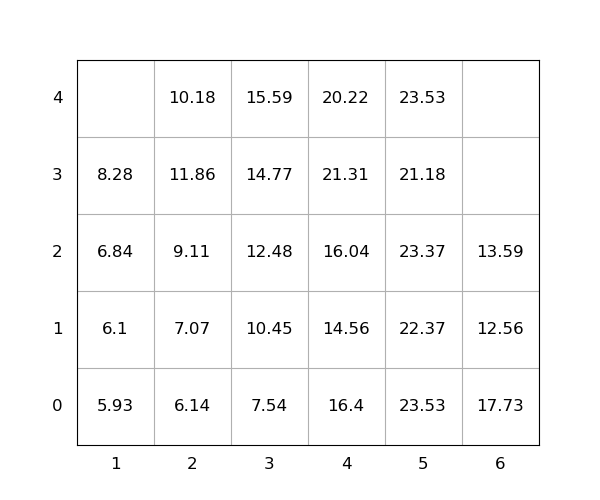

Values plotted in this chart, from the file beside it:
idx, loc_x, loc_y, loc_z, weight, group, score, seq, reloc, size(ft)
1, 3, 0, 0, 7.54, 0, 7.54, 1, 1.0, 20
2, 4, 0, 0, 16.4, 0, 16.4, 2, 1.0, 20
3, 4, 0, 1, 14.56, 0, 14.56, 3, 1.0, 20
4, 5, 0, 0, 23.53, 0, 23.53, 4, 1.0, 20
5, 3, 0, 1, 10.45, 0, 10.45, 5, 1.0, 20
6, 5, 0, 1, 22.37, 0, 22.37, 6, 1.0, 20
7, 5, 0, 2, 23.37, 0, 23.37, 7, 1.0, 20
8, 2, 0, 0, 6.14, 0, 6.14, 8, 0, 20
9, 3, 0, 2, 12.48, 0, 12.48, 9, 1.0, 20
10, 2, 0, 1, 7.07, 0, 7.07, 10, 0, 20
11, 2, 0, 2, 9.11, 0, 9.11, 11, 0, 20
12, 1, 0, 0, 5.93, 0, 5.93, 12, 1.0, 20
13, 6, 0, 0, 17.73, 0, 17.73, 13, 1.0, 20
14, 5, 0, 3, 21.18, 0, 21.18, 14, 1.0, 20
15, 1, 0, 1, 6.1, 0, 6.1, 15, 1.0, 20
16, 5, 0, 4, 23.53, 0, 23.53, 16, 1.0, 20
17, 4, 0, 2, 16.04, 0, 16.04, 17, 1.0, 20
18, 1, 0, 2, 6.84, 0, 6.84, 18, 1.0, 20
19, 6, 0, 1, 12.56, 0, 12.56, 19, 1.0, 20
20, 2, 0, 3, 11.86, 0, 11.86, 20, 1.0, 20
21, 4, 0, 3, 21.31, 0, 21.31, 21, 1.0, 20
22, 2, 0, 4, 10.18, 0, 10.18, 22, 1.0, 20
23, 4, 0, 4, 20.22, 0, 20.22, 23, 1.0, 20
24, 3, 0, 3, 14.77, 0, 14.77, 24, 1.0, 20
25, 3, 0, 4, 15.59, 0, 15.59, 25, 1.0, 20
26, 1, 0, 3, 8.28, 0, 8.28, 26, 1.0, 20
27, 6, 0, 2, 13.59, 0, 13.59, 27, 1.0, 20
